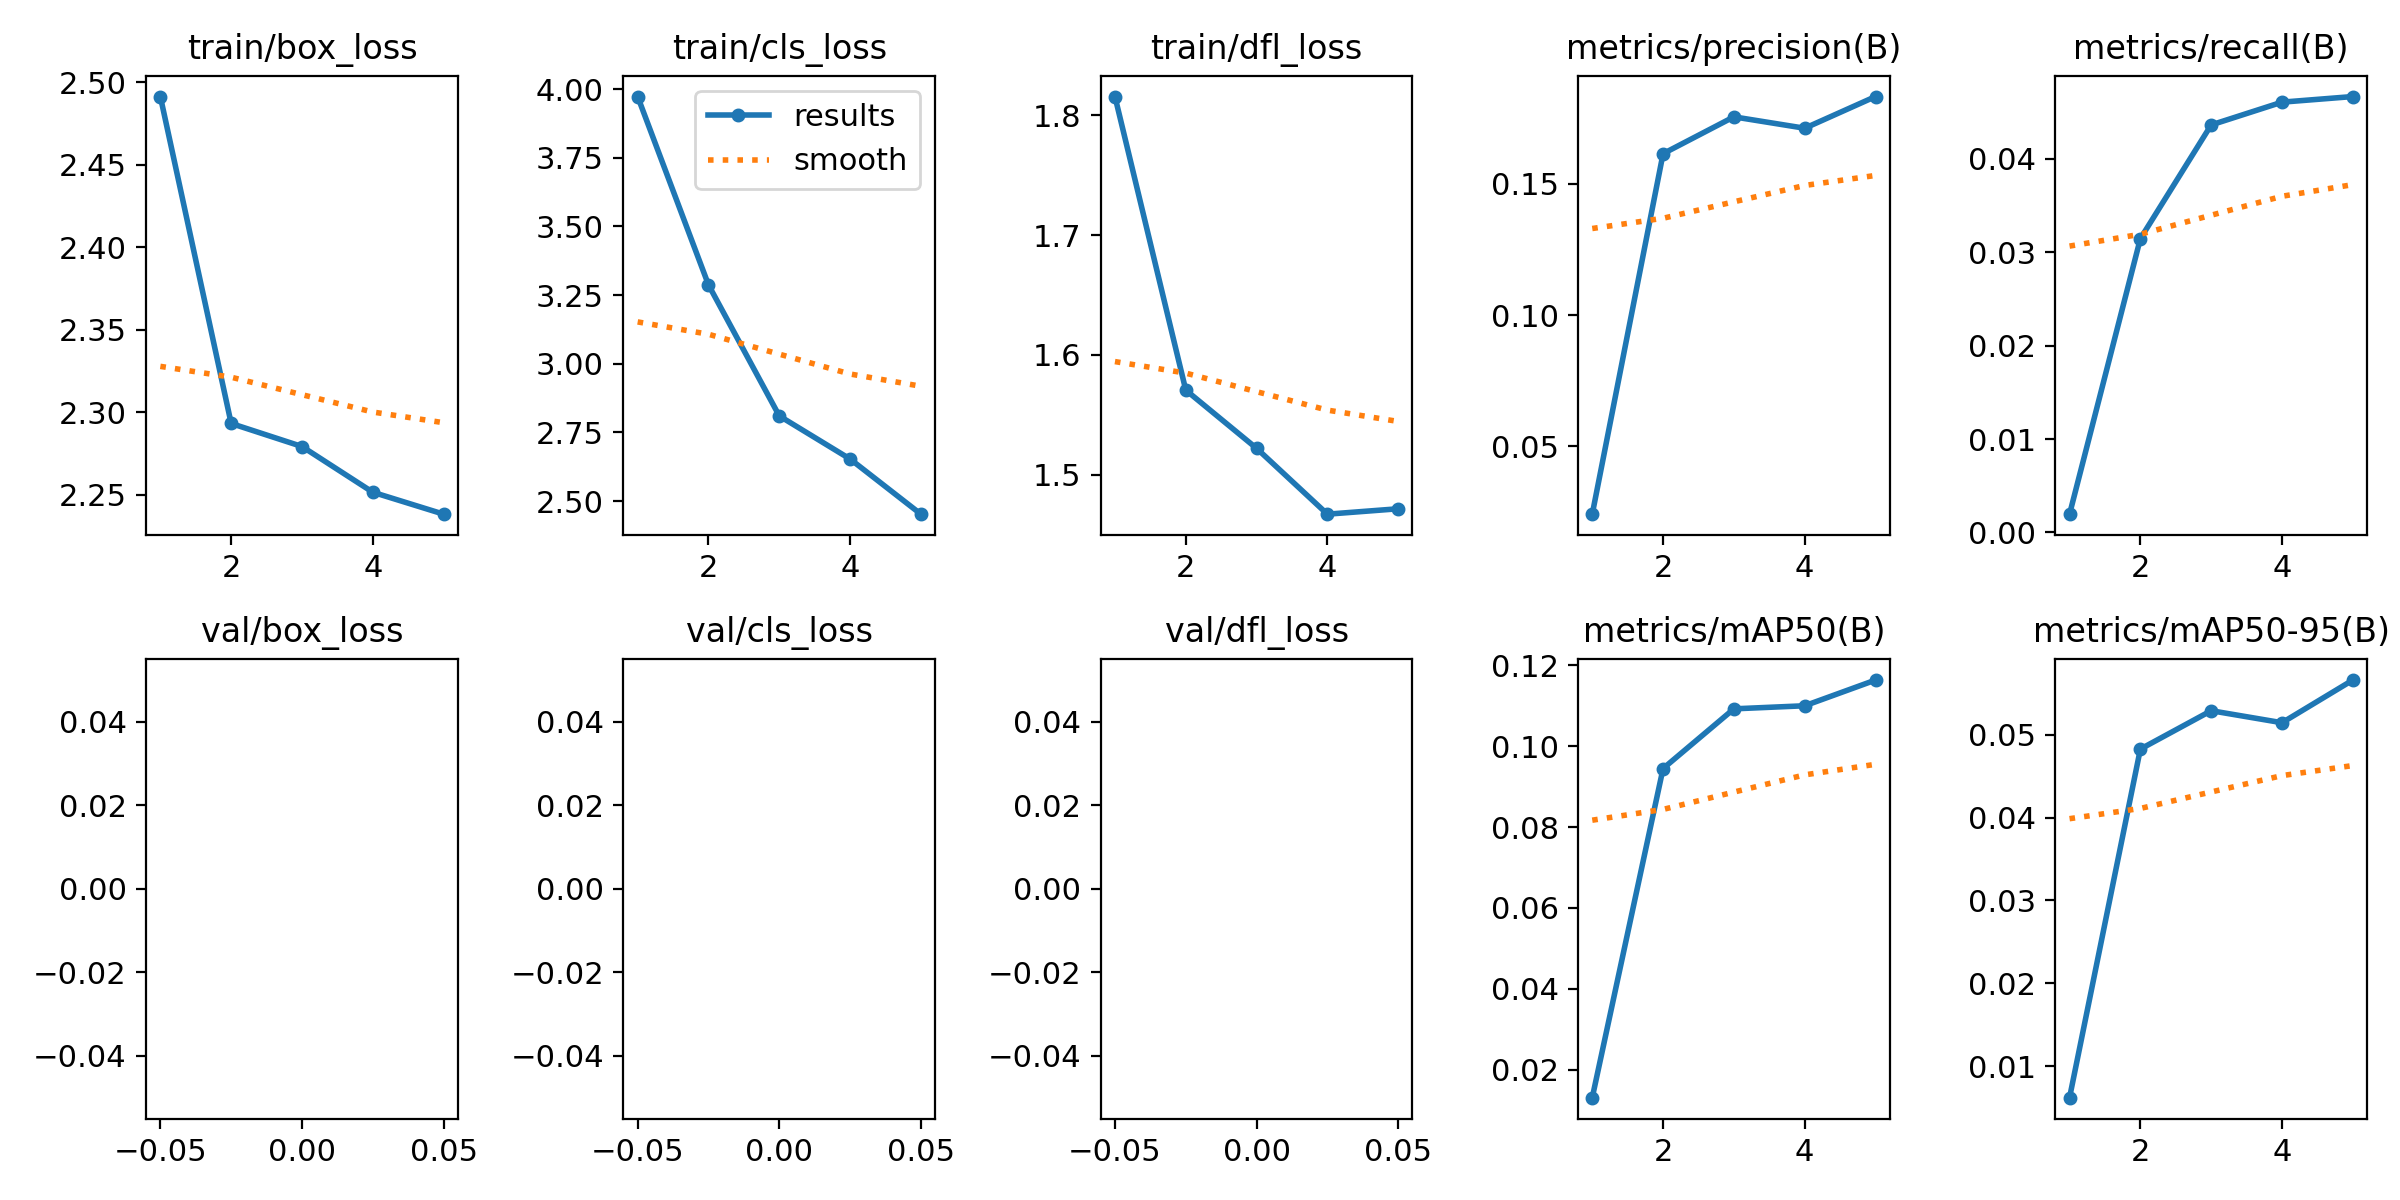

Values plotted in this chart, from the file beside it:
epoch, time, train/box_loss, train/cls_loss, train/dfl_loss, metrics/precision(B), metrics/recall(B), metrics/mAP50(B), metrics/mAP50-95(B), val/box_loss, val/cls_loss, val/dfl_loss, lr/pg0, lr/pg1, lr/pg2
1, 10.9, 2.491, 3.973, 1.816, 0.02411, 0.00195, 0.01309, 0.0062, nan, nan, nan, 0.000406, 0.000406, 0.000406
2, 21.69, 2.293, 3.287, 1.571, 0.1615, 0.03146, 0.09448, 0.04826, nan, nan, nan, 0.0006598, 0.0006598, 0.0006598
3, 32.28, 2.279, 2.81, 1.522, 0.1756, 0.04364, 0.1092, 0.05289, nan, nan, nan, 0.0007485, 0.0007485, 0.0007485
4, 42.68, 2.252, 2.653, 1.467, 0.1713, 0.04608, 0.11, 0.05144, nan, nan, nan, 0.0005075, 0.0005075, 0.0005075
5, 53.18, 2.238, 2.452, 1.472, 0.1833, 0.04668, 0.1164, 0.05659, nan, nan, nan, 0.00026, 0.00026, 0.00026
